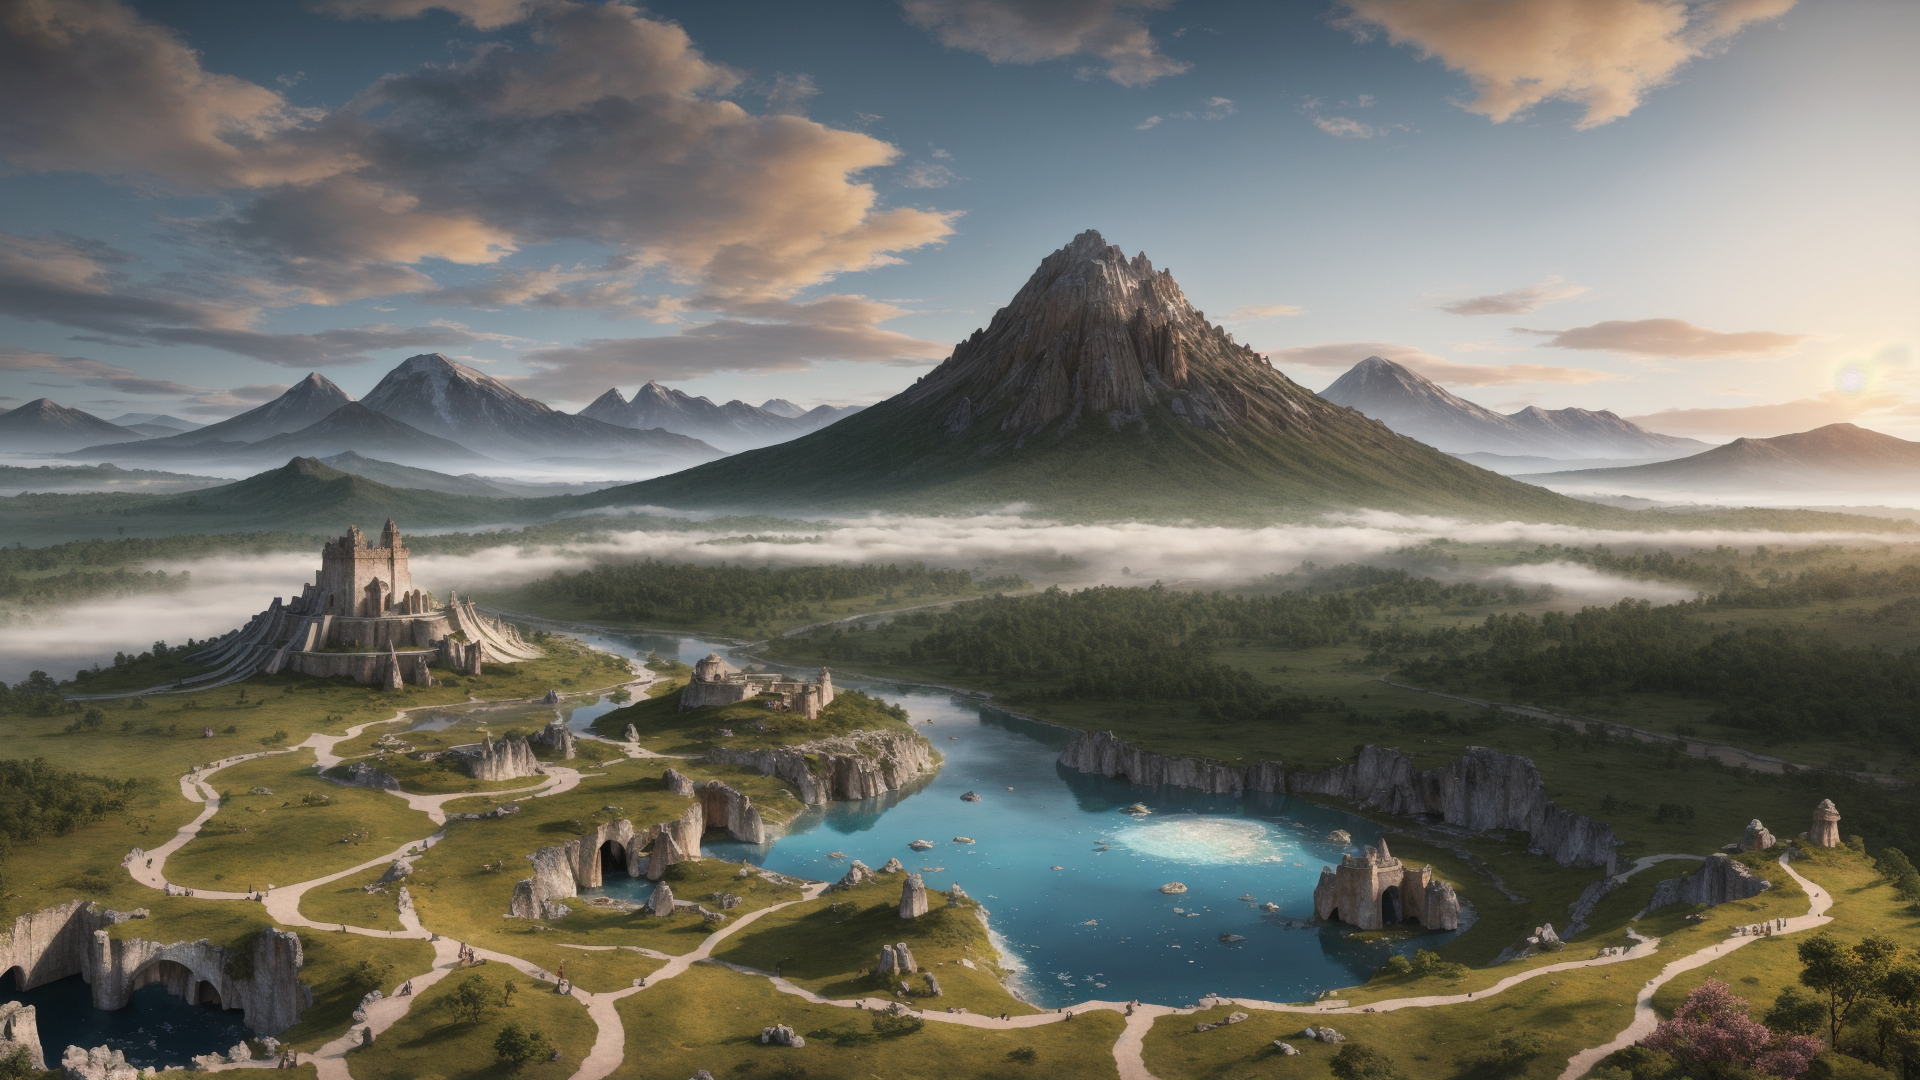
Generation parameters embedded in this image by AUTOMATIC1111 Stable Diffusion web UI or a fork of it (Forge, ...) (PNG 'parameters' text chunk):
sprawling landscapes,majestic mountains,enchanted forest,mystical rivers,shimmering lakes,towering waterfalls,ethereal fog,golden sunrise,silver moonlight,fantastical creatures,mythical beasts,ancient ruins,lost civilizations,floating islands,enchanted castles,crystal caverns,fiery volcanoes,icy tundras,lush greenery,vibrant flora,mythical gods,celestial skies,dramatic lighting,deep shadows,glowing horizons,panoramic views,atmospheric effects,surreal environments,8K ultra-high resolution,photorealistic textures,complex ecosystems,immersive worlds,expansive horizons,ambient lighting,detailed terrain,vibrant ecosystems,narrative elements,story-driven scenes,high dynamic range,depth of field,advanced rendering,powerful visual storytelling,atmospheric perspective,digital oil painting,grand scale,epic proportions,intricate details,visual poetry,vivid colors,high contrast,dramatic impact.,
Negative prompt: (worst quality, low quality:1.3),logo,(negativeXL_D),(ng_deepnegative_v1_75t),(BadNegAnatomyV1-neg),(badhandv4:2.1),(easynegative),(bad-hands-5:2.1),(5-funny-looking-fingers:2.1),bad-hands-5,bad_prompt_version2,deformed,missing limbs,amputated,disfigured,Ugly,Unrealistic Eyes,(disfigured, deformed, distorted:1.3),(un-detailed skin, lowres, bad anatomy, bad hands),missing fingers,extra digit,fewer digits,cropped,worst quality,low quality,normal quality,jpeg artifacts,signature,watermark,extra fingers,fused fingers,too many fingers,extra legs,extra arms,extra foot,cloned face,mutated hands,airbrushed,glossy,unretouched,Bad Lighting,Extra Limbs,merging,worst quality,bad lighting,cropped,blurry,low-quality,deformed,text,poorly drawn,bad art,bad angle,boring,low-resolution,worst quality,bad composition,terrible lighting,bad anatomy,
Steps: 30, Sampler: DPM++ 2M, Schedule type: Karras, CFG scale: 7, Seed: 2534201322, Size: 768x512, Model hash: ca2e3bd9f9, Model: landscapeRealistic_v20WarmColor, Denoising strength: 0.7, Clip skip: 2, Hires resize: 1920x1080, Hires upscaler: 003_realSR_BSRGAN_DFOWMFC_s64w8_SwinIR-L_x4_GAN, Version: v1.9.4